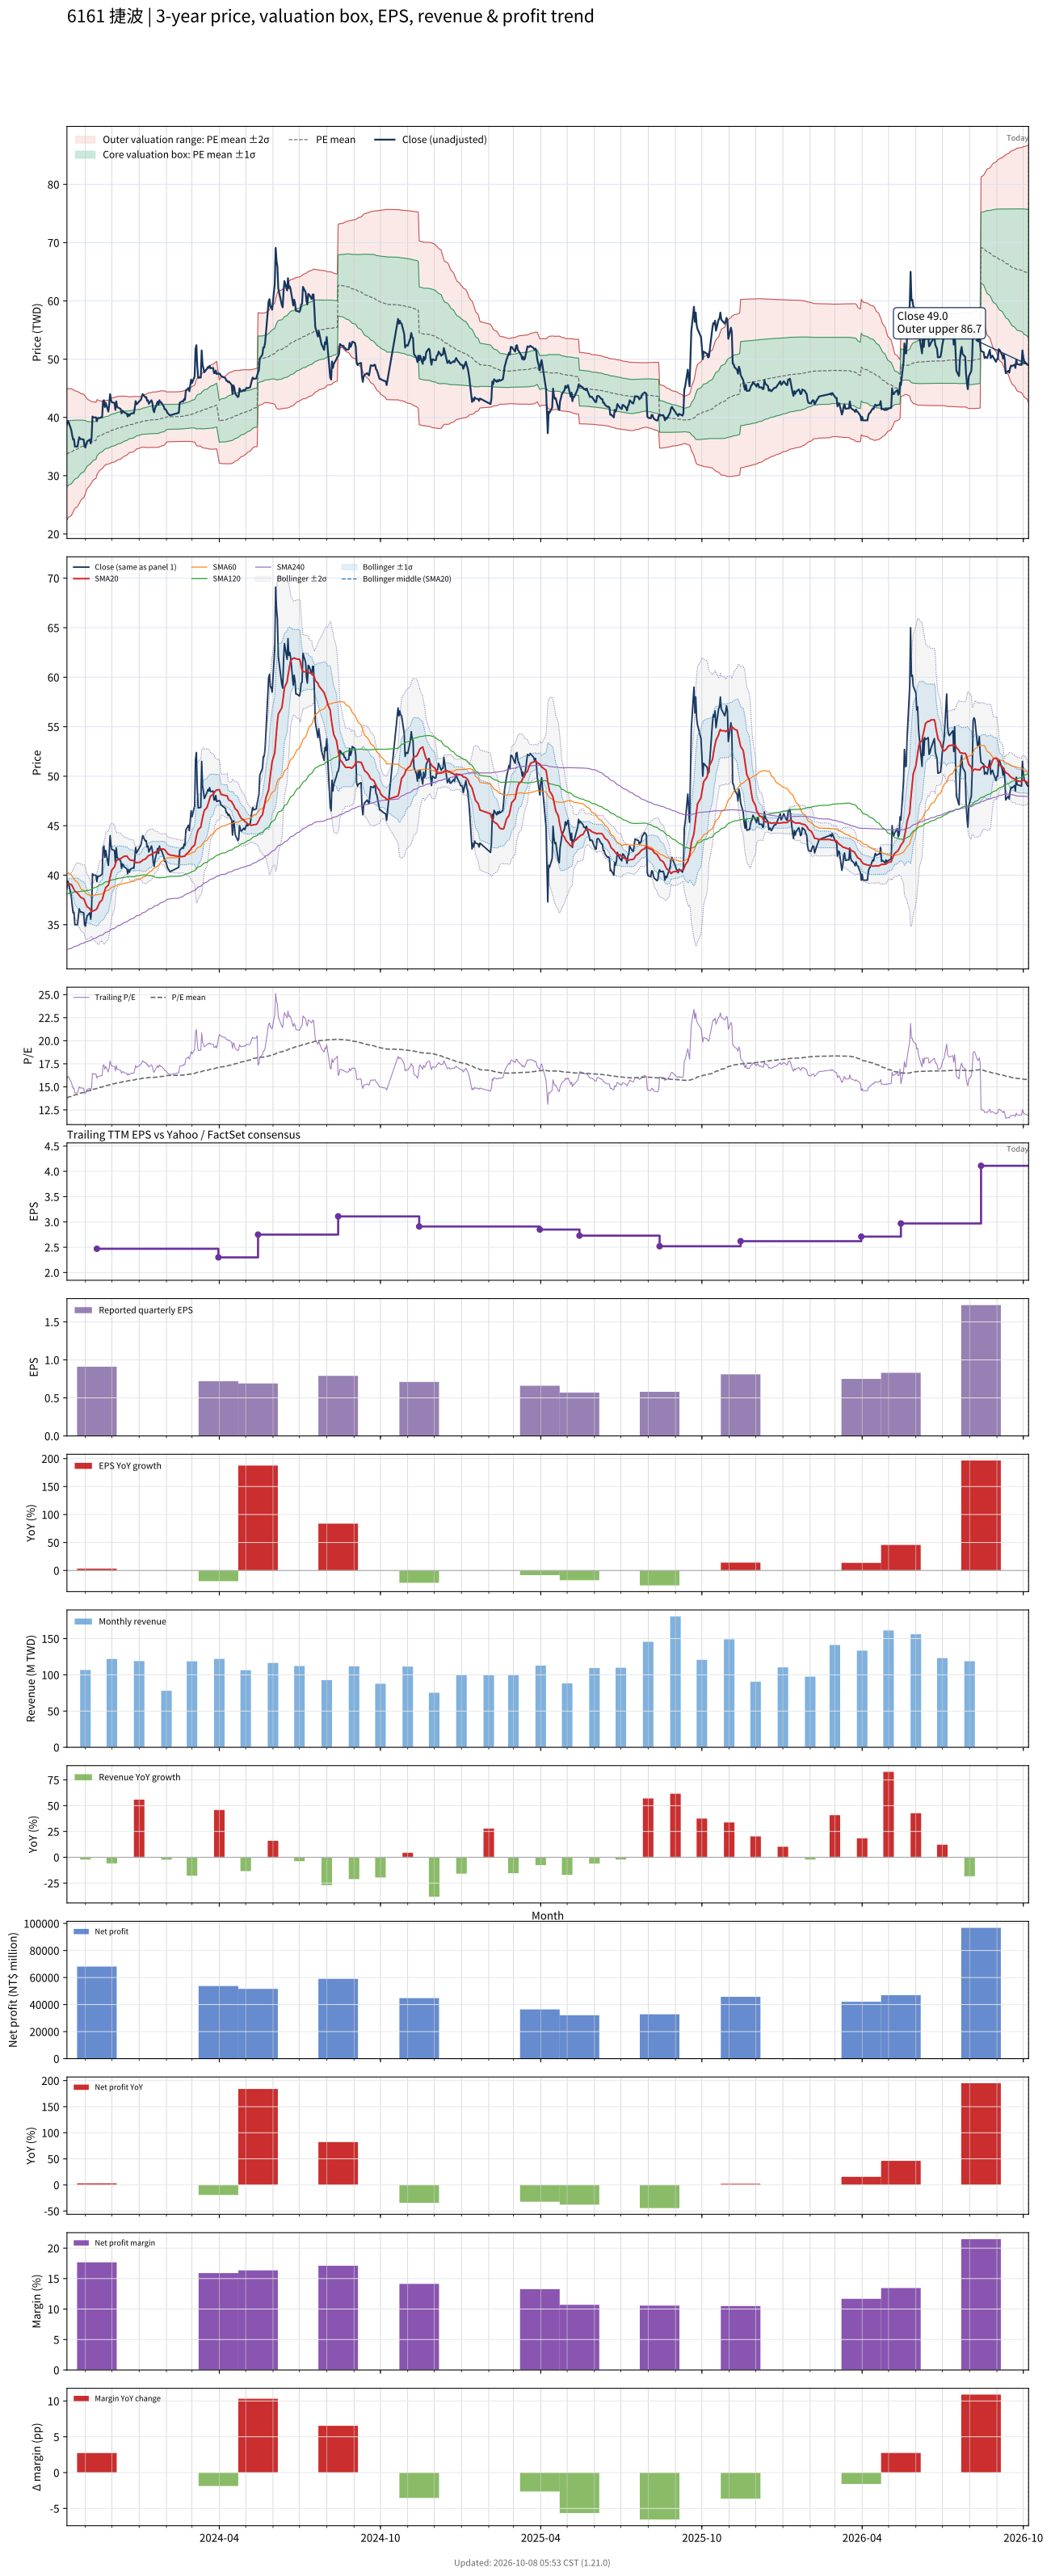

The file beside this chart, header and first rows:
# chart-version: skill-stock-dynamic-val…
date, close, available_date, period_end, eps, ttm_eps, pe, pe_mean, pe_std, price_m2, price_m1, price_mean, price_p1, price_p2, forward_eps, forward_pe, forward_pe_mean, forward_pe_std, forward_price_m2, forward_price_m1, forward_price_mean, forward_price_p1, forward_price_p2, sma20
2023-10-11, 38.75, 2023-08-14, 2023-06-30, 0.43, 2.44, 15.88, 13.8, 2.301, 22.44, 28.05, 33.67, 39.28, 44.9, , , , , , , , , , 39.1
2023-10-12, 39.4, 2023-08-14, 2023-06-30, 0.43, 2.44, 16.15, 13.85, 2.282, 22.66, 28.23, 33.79, 39.36, 44.93, , , , , , , , , , 39.15
2023-10-13, 39.15, 2023-08-14, 2023-06-30, 0.43, 2.44, 16.05, 13.9, 2.26, 22.9, 28.41, 33.92, 39.43, 44.95, , , , , , , , , , 39.15
2023-10-16, 37.8, 2023-08-14, 2023-06-30, 0.43, 2.44, 15.49, 13.95, 2.229, 23.16, 28.6, 34.04, 39.48, 44.92, , , , , , , , , , 39.06
2023-10-17, 36.9, 2023-08-14, 2023-06-30, 0.43, 2.44, 15.12, 14, 2.192, 23.46, 28.81, 34.16, 39.51, 44.86, , , , , , , , , , 38.91
2023-10-18, 36.2, 2023-08-14, 2023-06-30, 0.43, 2.44, 14.84, 14.04, 2.155, 23.75, 29.01, 34.27, 39.52, 44.78, , , , , , , , , , 38.74
2023-10-19, 36.25, 2023-08-14, 2023-06-30, 0.43, 2.44, 14.86, 14.09, 2.113, 24.07, 29.22, 34.38, 39.53, 44.69, , , , , , , , , , 38.58
2023-10-20, 35, 2023-08-14, 2023-06-30, 0.43, 2.44, 14.34, 14.13, 2.069, 24.38, 29.43, 34.48, 39.52, 44.57, , , , , , , , , , 38.38
2023-10-23, 35, 2023-08-14, 2023-06-30, 0.43, 2.44, 14.34, 14.17, 2.025, 24.69, 29.63, 34.57, 39.51, 44.46, , , , , , , , , , 38.2
2023-10-24, 35.9, 2023-08-14, 2023-06-30, 0.43, 2.44, 14.71, 14.21, 1.988, 24.97, 29.82, 34.67, 39.52, 44.37, , , , , , , , , , 38.07
2023-10-25, 36.6, 2023-08-14, 2023-06-30, 0.43, 2.44, 15, 14.25, 1.95, 25.26, 30.01, 34.77, 39.53, 44.29, , , , , , , , , , 37.96
2023-10-26, 36.3, 2023-08-14, 2023-06-30, 0.43, 2.44, 14.88, 14.29, 1.907, 25.57, 30.22, 34.88, 39.53, 44.19, , , , , , , , , , 37.84
2023-10-27, 36.3, 2023-08-14, 2023-06-30, 0.43, 2.44, 14.88, 14.33, 1.867, 25.87, 30.42, 34.98, 39.53, 44.09, , , , , , , , , , 37.74
2023-10-30, 36.2, 2023-08-14, 2023-06-30, 0.43, 2.44, 14.84, 14.38, 1.823, 26.18, 30.63, 35.08, 39.52, 43.97, , , , , , , , , , 37.62
2023-10-31, 35, 2023-08-14, 2023-06-30, 0.43, 2.44, 14.34, 14.42, 1.767, 26.55, 30.86, 35.17, 39.48, 43.8, , , , , , , , , , 37.44
2023-11-01, 34.85, 2023-08-14, 2023-06-30, 0.43, 2.44, 14.28, 14.46, 1.706, 26.95, 31.11, 35.27, 39.44, 43.6, , , , , , , , , , 37.22
2023-11-02, 35.5, 2023-08-14, 2023-06-30, 0.43, 2.44, 14.55, 14.5, 1.643, 27.36, 31.37, 35.38, 39.39, 43.39, , , , , , , , , , 36.99
2023-11-03, 35.9, 2023-08-14, 2023-06-30, 0.43, 2.44, 14.71, 14.54, 1.573, 27.81, 31.65, 35.49, 39.32, 43.16, , , , , , , , , , 36.81
2023-11-06, 36.2, 2023-08-14, 2023-06-30, 0.43, 2.44, 14.84, 14.59, 1.497, 28.3, 31.95, 35.6, 39.25, 42.9, , , , , , , , , , 36.63
2023-11-07, 35.55, 2023-08-14, 2023-06-30, 0.43, 2.44, 14.57, 14.62, 1.461, 28.54, 32.1, 35.67, 39.24, 42.8, , , , , , , , , , 36.44
2023-11-08, 36.55, 2023-08-14, 2023-06-30, 0.43, 2.44, 14.98, 14.65, 1.426, 28.79, 32.27, 35.75, 39.23, 42.7, , , , , , , , , , 36.33
2023-11-09, 40.15, 2023-08-14, 2023-06-30, 0.43, 2.44, 16.45, 14.7, 1.398, 29.03, 32.44, 35.86, 39.27, 42.68, , , , , , , , , , 36.37
2023-11-10, 40, 2023-08-14, 2023-06-30, 0.43, 2.44, 16.39, 14.74, 1.369, 29.28, 32.62, 35.96, 39.3, 42.64, , , , , , , , , , 36.41
2023-11-13, 40, 2023-08-14, 2023-06-30, 0.43, 2.44, 16.39, 14.78, 1.338, 29.54, 32.8, 36.07, 39.33, 42.6, , , , , , , , , , 36.52
2023-11-14, 39.35, 2023-11-14, 2023-09-30, 0.91, 2.47, 15.93, 14.82, 1.305, 30.16, 33.38, 36.6, 39.83, 43.05, , , , , , , , , , 36.64
2023-11-15, 39.9, 2023-11-14, 2023-09-30, 0.91, 2.47, 16.15, 14.86, 1.276, 30.39, 33.55, 36.7, 39.85, 43, , , , , , , , , , 36.83
2023-11-16, 39.9, 2023-11-14, 2023-09-30, 0.91, 2.47, 16.15, 14.9, 1.245, 30.64, 33.72, 36.79, 39.87, 42.94, , , , , , , , , , 37.01
2023-11-17, 39.9, 2023-11-14, 2023-09-30, 0.91, 2.47, 16.15, 14.93, 1.211, 30.9, 33.9, 36.89, 39.88, 42.87, , , , , , , , , , 37.25
2023-11-20, 40.1, 2023-11-14, 2023-09-30, 0.91, 2.47, 16.23, 14.97, 1.173, 31.19, 34.09, 36.99, 39.88, 42.78, , , , , , , , , , 37.51
2023-11-21, 42.8, 2023-11-14, 2023-09-30, 0.91, 2.47, 17.33, 15.02, 1.154, 31.4, 34.25, 37.1, 39.95, 42.8, , , , , , , , , , 37.85
2023-11-22, 42.95, 2023-11-14, 2023-09-30, 0.91, 2.47, 17.39, 15.07, 1.135, 31.61, 34.41, 37.22, 40.02, 42.82, , , , , , , , , , 38.17
2023-11-23, 41.8, 2023-11-14, 2023-09-30, 0.91, 2.47, 16.92, 15.1, 1.126, 31.74, 34.52, 37.3, 40.09, 42.87, , , , , , , , , , 38.45
2023-11-24, 42.5, 2023-11-14, 2023-09-30, 0.91, 2.47, 17.21, 15.14, 1.112, 31.91, 34.66, 37.41, 40.15, 42.9, , , , , , , , , , 38.76
2023-11-27, 41, 2023-11-14, 2023-09-30, 0.91, 2.47, 16.6, 15.17, 1.11, 31.99, 34.73, 37.47, 40.21, 42.95, , , , , , , , , , 38.99
2023-11-28, 42.25, 2023-11-14, 2023-09-30, 0.91, 2.47, 17.11, 15.2, 1.112, 32.06, 34.8, 37.55, 40.29, 43.04, , , , , , , , , , 39.36
2023-11-29, 44, 2023-11-14, 2023-09-30, 0.91, 2.47, 17.81, 15.24, 1.123, 32.09, 34.87, 37.64, 40.41, 43.19, , , , , , , , , , 39.81
2023-11-30, 43, 2023-11-14, 2023-09-30, 0.91, 2.47, 17.41, 15.27, 1.125, 32.17, 34.95, 37.73, 40.5, 43.28, , , , , , , , , , 40.19
2023-12-01, 42.6, 2023-11-14, 2023-09-30, 0.91, 2.47, 17.25, 15.31, 1.122, 32.27, 35.04, 37.81, 40.58, 43.35, , , , , , , , , , 40.52
2023-12-04, 42.5, 2023-11-14, 2023-09-30, 0.91, 2.47, 17.21, 15.34, 1.12, 32.36, 35.13, 37.89, 40.66, 43.42, , , , , , , , , , 40.84
2023-12-05, 41.3, 2023-11-14, 2023-09-30, 0.91, 2.47, 16.72, 15.37, 1.112, 32.46, 35.21, 37.96, 40.71, 43.45, , , , , , , , , , 41.13
2023-12-06, 42.75, 2023-11-14, 2023-09-30, 0.91, 2.47, 17.31, 15.4, 1.113, 32.54, 35.29, 38.04, 40.79, 43.54, , , , , , , , , , 41.44
2023-12-07, 41.8, 2023-11-14, 2023-09-30, 0.91, 2.47, 16.92, 15.43, 1.106, 32.64, 35.38, 38.11, 40.84, 43.57, , , , , , , , , , 41.52
2023-12-08, 41.7, 2023-11-14, 2023-09-30, 0.91, 2.47, 16.88, 15.46, 1.102, 32.73, 35.46, 38.18, 40.9, 43.62, , , , , , , , , , 41.6
2023-12-11, 41.45, 2023-11-14, 2023-09-30, 0.91, 2.47, 16.78, 15.48, 1.093, 32.84, 35.54, 38.24, 40.94, 43.64, , , , , , , , , , 41.68
2023-12-12, 40.7, 2023-11-14, 2023-09-30, 0.91, 2.47, 16.48, 15.51, 1.081, 32.97, 35.64, 38.31, 40.98, 43.65, , , , , , , , , , 41.74
2023-12-13, 41.15, 2023-11-14, 2023-09-30, 0.91, 2.47, 16.66, 15.53, 1.071, 33.08, 35.72, 38.37, 41.02, 43.66, , , , , , , , , , 41.81
2023-12-14, 41.05, 2023-11-14, 2023-09-30, 0.91, 2.47, 16.62, 15.56, 1.06, 33.19, 35.81, 38.43, 41.05, 43.67, , , , , , , , , , 41.87
2023-12-15, 40.85, 2023-11-14, 2023-09-30, 0.91, 2.47, 16.54, 15.59, 1.045, 33.33, 35.92, 38.5, 41.08, 43.66, , , , , , , , , , 41.91
2023-12-18, 40.65, 2023-11-14, 2023-09-30, 0.91, 2.47, 16.46, 15.61, 1.023, 33.51, 36.04, 38.57, 41.09, 43.62, , , , , , , , , , 41.94
2023-12-19, 40.15, 2023-11-14, 2023-09-30, 0.91, 2.47, 16.26, 15.64, 1.001, 33.68, 36.15, 38.63, 41.1, 43.57, , , , , , , , , , 41.81
2023-12-20, 40.55, 2023-11-14, 2023-09-30, 0.91, 2.47, 16.42, 15.66, 0.9807, 33.85, 36.27, 38.69, 41.11, 43.54, , , , , , , , , , 41.69
2023-12-21, 40.3, 2023-11-14, 2023-09-30, 0.91, 2.47, 16.32, 15.69, 0.9683, 33.96, 36.35, 38.74, 41.13, 43.53, , , , , , , , , , 41.61
2023-12-22, 40.6, 2023-11-14, 2023-09-30, 0.91, 2.47, 16.44, 15.7, 0.9681, 33.99, 36.38, 38.77, 41.16, 43.56, , , , , , , , , , 41.52
2023-12-25, 40.75, 2023-11-14, 2023-09-30, 0.91, 2.47, 16.5, 15.72, 0.9634, 34.06, 36.44, 38.82, 41.2, 43.58, , , , , , , , , , 41.51
2023-12-26, 40.7, 2023-11-14, 2023-09-30, 0.91, 2.47, 16.48, 15.73, 0.9568, 34.14, 36.5, 38.86, 41.22, 43.59, , , , , , , , , , 41.43
2023-12-27, 41.6, 2023-11-14, 2023-09-30, 0.91, 2.47, 16.84, 15.76, 0.9429, 34.27, 36.6, 38.93, 41.26, 43.59, , , , , , , , , , 41.31
2023-12-28, 42.8, 2023-11-14, 2023-09-30, 0.91, 2.47, 17.33, 15.79, 0.9314, 34.4, 36.7, 39.01, 41.31, 43.61, , , , , , , , , , 41.3
2023-12-29, 42.25, 2023-11-14, 2023-09-30, 0.91, 2.47, 17.11, 15.82, 0.9099, 34.59, 36.84, 39.08, 41.33, 43.58, , , , , , , , , , 41.28
2024-01-02, 42.9, 2023-11-14, 2023-09-30, 0.91, 2.47, 17.37, 15.86, 0.8959, 34.74, 36.95, 39.16, 41.38, 43.59, , , , , , , , , , 41.3
... 661 more rows
